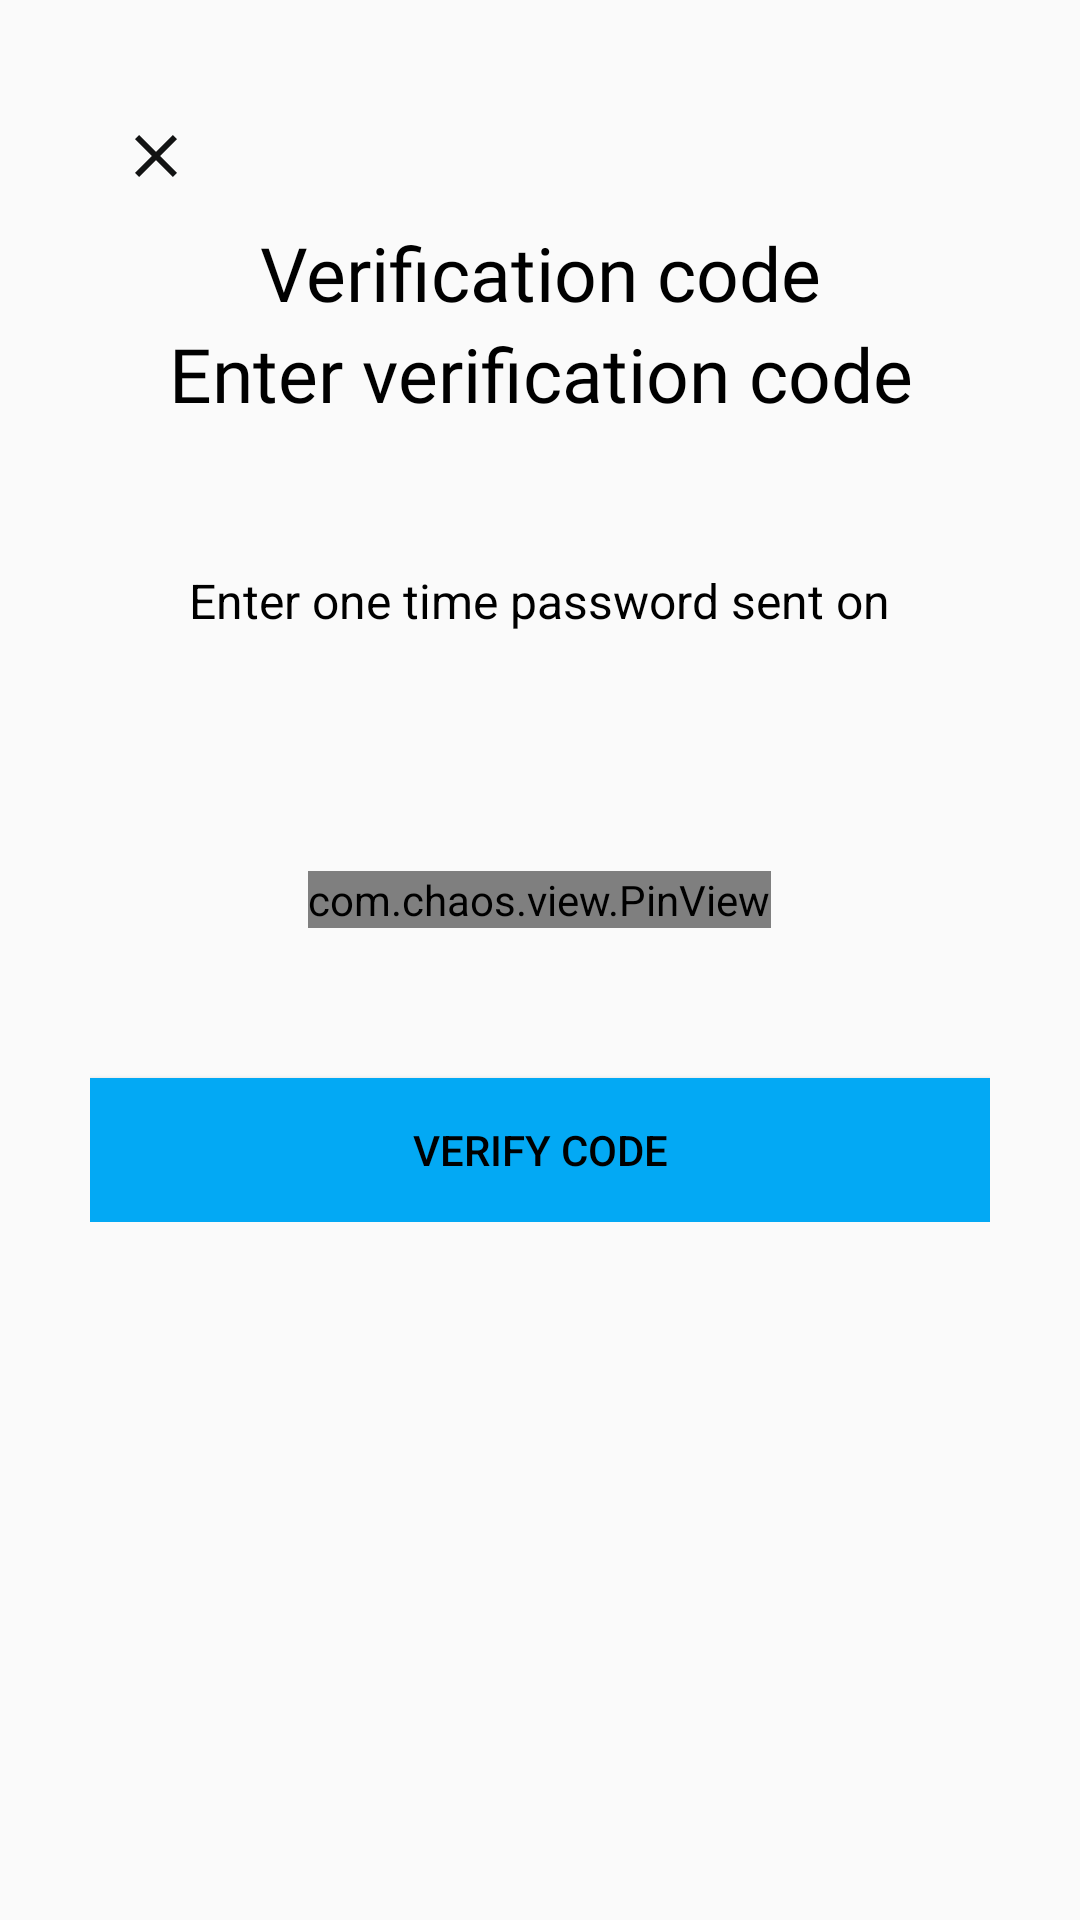

This screen was rendered from an Android layout file. Write that file and the resources it references.
<!-- AndroidManifest.xml: application theme AppTheme -->
<!-- res/layout/activity_verify_screen.xml -->
<?xml version="1.0" encoding="utf-8"?>
<ScrollView xmlns:android="http://schemas.android.com/apk/res/android"
    xmlns:app="http://schemas.android.com/apk/res-auto"
    xmlns:tools="http://schemas.android.com/tools"
    android:layout_width="match_parent"
    android:layout_height="match_parent"
    tools:context=".LoginSignup.VerifyScreen">


    <LinearLayout
        android:layout_width="match_parent"
        android:layout_height="wrap_content"
        android:padding="30dp"
        android:orientation="vertical">

        
        <ImageView
            android:layout_width="wrap_content"
            android:layout_height="wrap_content"
            android:src="@drawable/verify_close_icon"
            android:padding="10dp" />



        <TextView
            android:layout_width="wrap_content"
            android:layout_height="wrap_content"
            android:text="Verification code"
            android:textSize="25dp"
            android:textColor="@color/textBlack"
            android:fontFamily="@font/advent_pro_semibold"

            android:layout_gravity="center"
            android:textAlignment="center"/>

        <TextView
            android:layout_width="wrap_content"
            android:layout_height="wrap_content"
            android:text="Enter verification code"
            android:textSize="25dp"
            android:textColor="@color/textBlack"
            android:fontFamily="@font/advent_pro_semibold"
            android:layout_gravity="center"
            android:textAlignment="center"/>
        <TextView
            android:id="@+id/otp_description_text"
            android:layout_width="wrap_content"
            android:layout_height="wrap_content"
            android:layout_gravity="center"
            android:layout_marginTop="50dp"
            android:includeFontPadding="false"
            android:text="Enter one time password sent on"
            android:textAlignment="center"
            android:textColor="@color/textBlack"
            android:textSize="16sp" />

        <com.chaos.view.PinView
            android:id="@+id/verify_code"
            android:layout_width="wrap_content"
            android:layout_height="wrap_content"
            app:itemCount="6"
            app:itemWidth="50dp"
            android:layout_gravity="center"
            android:layout_marginTop="80dp"
            android:inputType="number"
            android:cursorVisible="true"
            app:itemRadius="5dp"
            app:cursorColor="@color/textBlack"
            app:hideLineWhenFilled="true"/>
        
        <Button
            android:id="@+id/verify_code_id"
            android:layout_width="match_parent"
            android:layout_height="wrap_content"
            android:background="#03A9F4"
            android:text="Verify Code"
            android:onClick="callNextScreenFromVerification"
            android:layout_marginTop="50dp"
            android:textColor="@color/textBlack"/>

    </LinearLayout>

</ScrollView>
<!-- resources referenced by this layout -->
<resources>
  <color name="textBlack">#000000</color>
  <!-- drawable verify_close_icon (drawable) -->
  <vector android:height="24dp" android:tint="#121313"
      android:viewportHeight="24" android:viewportWidth="24"
      android:width="24dp" xmlns:android="http://schemas.android.com/apk/res/android">
      <path android:fillColor="@android:color/white" android:pathData="M19,6.41L17.59,5 12,10.59 6.41,5 5,6.41 10.59,12 5,17.59 6.41,19 12,13.41 17.59,19 19,17.59 13.41,12z"/>
  </vector>
  <style name="AppTheme" parent="Theme.AppCompat.DayNight.NoActionBar">
          <item name="android:windowFullscreen">true</item>
          <item name="android:windowContentOverlay">@null</item>
          <item name="windowNoTitle">true</item>
  
  
      </style>
</resources>
